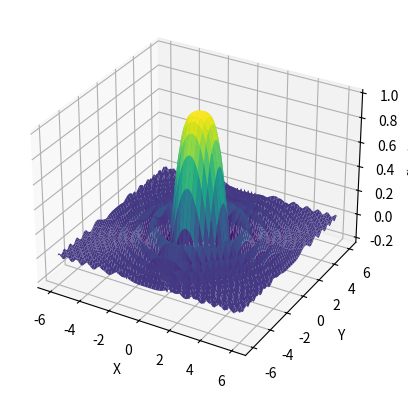

Python code for this plot:
import numpy as np
import matplotlib.pyplot as plt
from mpl_toolkits.mplot3d import Axes3D

# Определение функции
def f(x, y):
    return np.sin(x**2 + y**2) / (x**2 + y**2)

# Создание сетки координат
x = np.linspace(-6, 6, 100)
y = np.linspace(-6, 6, 100)
X, Y = np.meshgrid(x, y)
Z = f(X, Y)

# Построение графика
fig = plt.figure()
ax = fig.add_subplot(111, projection='3d')
ax.plot_surface(X, Y, Z, cmap='viridis')

# Настройка осей и меток
ax.set_xlabel('X')
ax.set_ylabel('Y')
ax.set_zlabel('f(x,y)')

plt.show()
